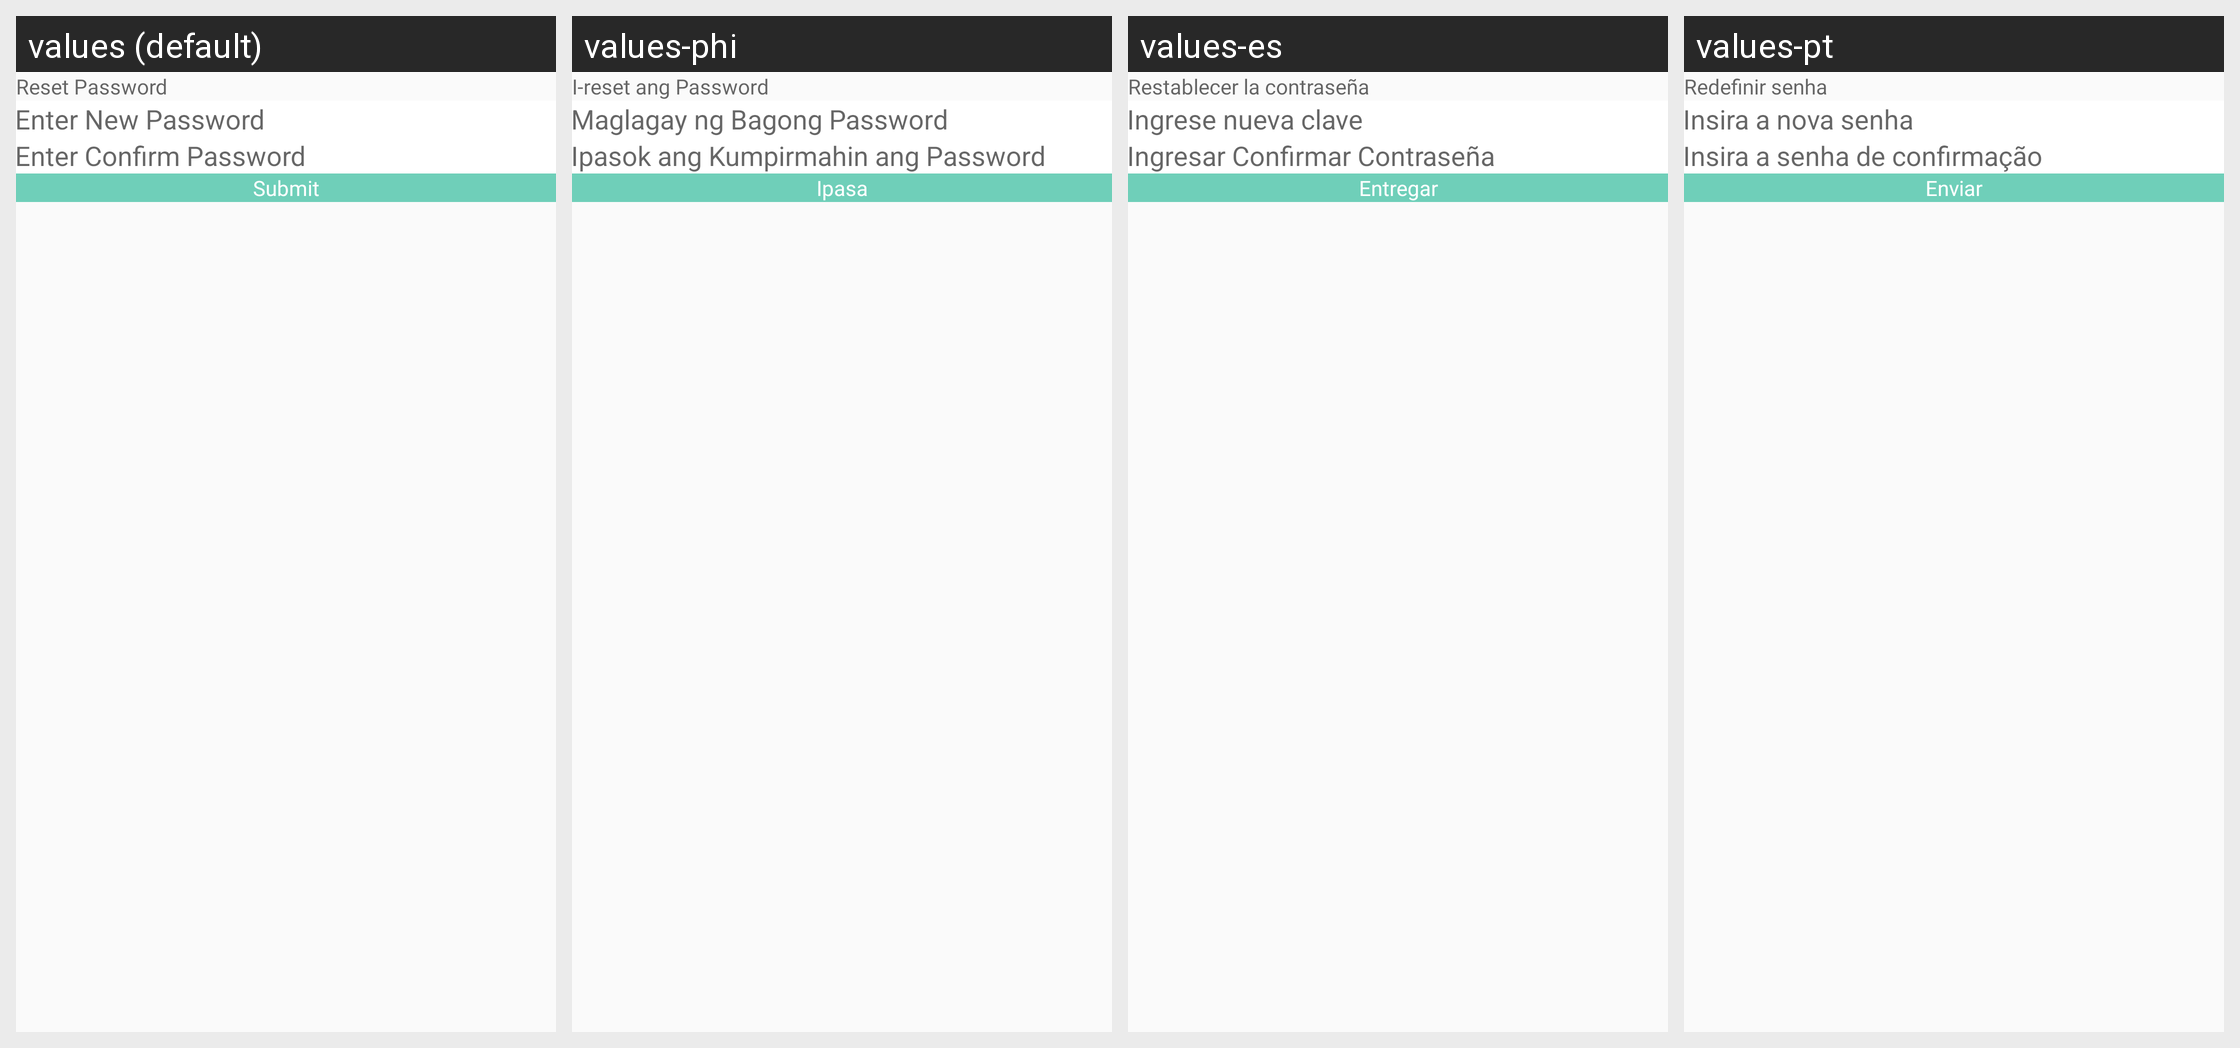

Strings drawn on this Android screen and how each of the app's shown locales translates them:
Android screen res/layout/activity_reset_password.xml rendered under 4 locales, left to right: values (default), values-phi, values-es, values-pt. Device: Nexus 5 (rendered at 1080×1920; each locale shown at half size, 540×960, under a caption strip naming it); theme Theme.CallisDairy.
Other locales in the repository, not shown: values-bn, values-de, values-enm, values-fr, values-hi, values-in, values-it, values-kn, values-nl, values-pl, values-ro, values-ru, values-ta, values-tr, values-vi, values-zh.
Strings drawn on this screen, with the default value and each locale's value (text and hints the layout hard-codes, and strings that could not be matched under every locale, appear in the picture but are not listed):

ResetPassword
  values: Reset Password
  values-phi: I-reset ang Password
  values-es: Restablecer la contraseña
  values-pt: Redefinir senha

enterNewPassword
  values: Enter New Password
  values-phi: Maglagay ng Bagong Password
  values-es: Ingrese nueva clave
  values-pt: Insira a nova senha

enterConfirmPassword
  values: Enter Confirm Password
  values-phi: Ipasok ang Kumpirmahin ang Password
  values-es: Ingresar Confirmar Contraseña
  values-pt: Insira a senha de confirmação

Submit
  values: Submit
  values-phi: Ipasa
  values-es: Entregar
  values-pt: Enviar
